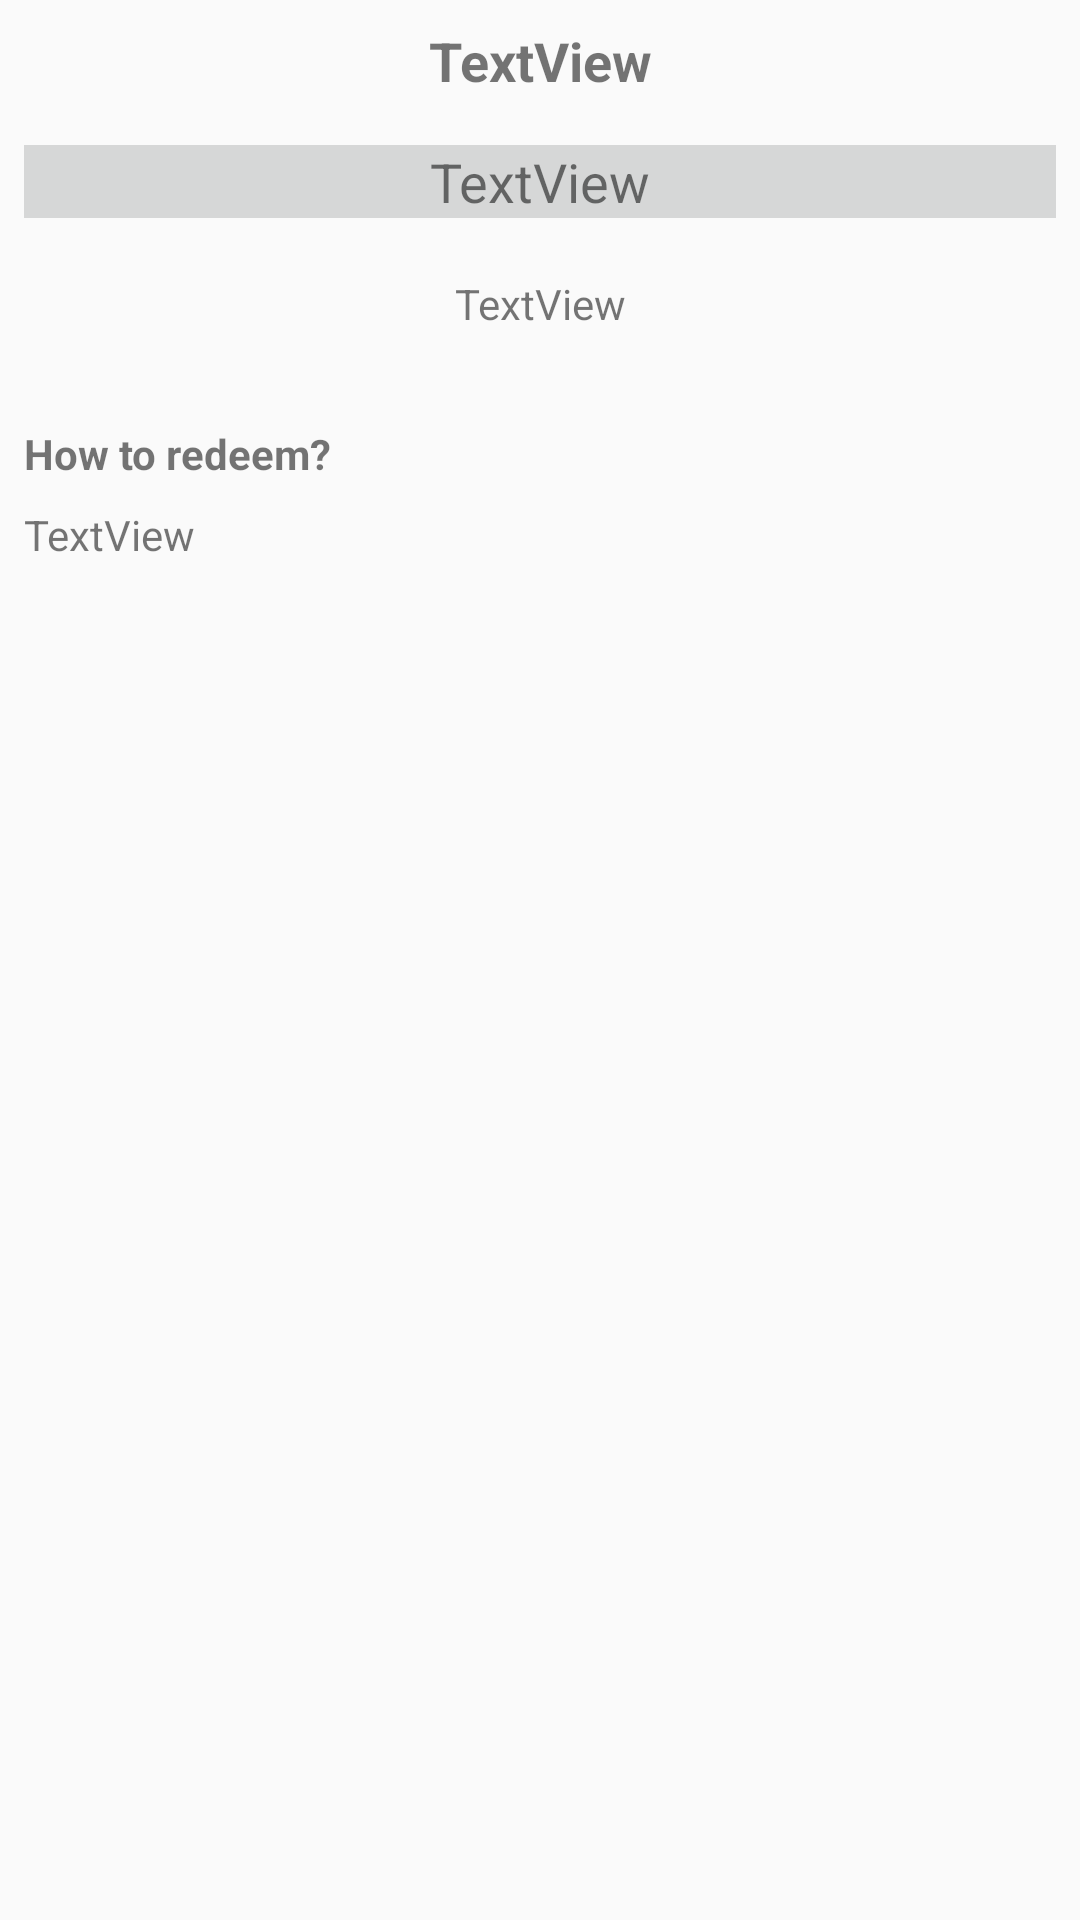

Here is an Android app screen rendered from its layout file. Give the layout XML and the strings, colors and styles it references.
<!-- AndroidManifest.xml: application theme AppTheme -->
<!-- res/layout/activity_purcahse_voucher_successful.xml -->
<?xml version="1.0" encoding="utf-8"?>
<android.support.constraint.ConstraintLayout xmlns:android="http://schemas.android.com/apk/res/android"
    xmlns:app="http://schemas.android.com/apk/res-auto"
    xmlns:tools="http://schemas.android.com/tools"
    android:layout_width="match_parent"
    android:layout_height="match_parent"
    tools:context="my.edu.tarc.assignment.PurcahseVoucherSuccessfulActivity">

    <ImageView
        android:id="@+id/imageViewVoucherLogo2"
        android:layout_width="match_parent"
        android:layout_height="wrap_content"
        android:layout_marginLeft="0dp"
        android:layout_marginRight="0dp"
        android:layout_marginTop="0dp"
        app:layout_constraintLeft_toLeftOf="parent"
        app:layout_constraintRight_toRightOf="parent"
        app:layout_constraintTop_toTopOf="parent"
        app:srcCompat="@drawable/logo_steam"
        app:layout_constraintHorizontal_bias="0.0" />

    <TextView
        android:id="@+id/textViewVoucherInfo"
        android:layout_width="match_parent"
        android:layout_height="wrap_content"
        android:layout_marginLeft="8dp"
        android:layout_marginRight="8dp"
        android:layout_marginTop="8dp"
        android:text="TextView"
        android:textAlignment="center"
        android:textSize="18sp"
        android:textStyle="bold"
        app:layout_constraintLeft_toLeftOf="parent"
        app:layout_constraintRight_toRightOf="parent"
        app:layout_constraintTop_toBottomOf="@+id/imageViewVoucherLogo2" />

    <TextView
        android:id="@+id/textViewVoucherCode"
        android:layout_width="match_parent"
        android:layout_height="wrap_content"
        android:layout_marginLeft="8dp"
        android:layout_marginRight="8dp"
        android:layout_marginTop="16dp"
        android:background="?android:attr/colorButtonNormal"
        android:text="TextView"
        android:textAlignment="center"
        android:textSize="18sp"
        app:layout_constraintLeft_toLeftOf="parent"
        app:layout_constraintRight_toRightOf="parent"
        app:layout_constraintTop_toBottomOf="@+id/textViewVoucherInfo"
        app:layout_constraintHorizontal_bias="0.0" />

    <TextView
        android:id="@+id/textViewVoucherExpiryDate"
        android:layout_width="match_parent"
        android:layout_height="wrap_content"
        android:layout_marginLeft="8dp"
        android:layout_marginRight="8dp"
        android:layout_marginTop="19dp"
        android:text="TextView"
        android:textAlignment="center"
        android:textSize="14sp"
        app:layout_constraintHorizontal_bias="0.0"
        app:layout_constraintLeft_toLeftOf="parent"
        app:layout_constraintRight_toRightOf="parent"
        app:layout_constraintTop_toBottomOf="@+id/textViewVoucherCode" />

    <TextView
        android:id="@+id/textView10"
        android:layout_width="match_parent"
        android:layout_height="wrap_content"
        android:layout_marginLeft="8dp"
        android:layout_marginRight="8dp"
        android:layout_marginTop="31dp"
        android:text="@string/message8"
        android:textStyle="bold"
        app:layout_constraintLeft_toLeftOf="parent"
        app:layout_constraintRight_toRightOf="parent"
        app:layout_constraintTop_toBottomOf="@+id/textViewVoucherExpiryDate" />

    <TextView
        android:id="@+id/textViewRedeemMethod"
        android:layout_width="match_parent"
        android:layout_height="wrap_content"
        android:layout_marginLeft="8dp"
        android:layout_marginRight="8dp"
        android:layout_marginTop="8dp"
        android:text="TextView"
        android:textAlignment="textStart"
        app:layout_constraintLeft_toLeftOf="parent"
        app:layout_constraintRight_toRightOf="parent"
        app:layout_constraintTop_toBottomOf="@+id/textView10" />
</android.support.constraint.ConstraintLayout>
<!-- resources referenced by this layout -->
<resources>
  <!-- drawable logo_steam: jpg bitmap (drawable, 10040 bytes) -->
  <string name="message8">How to redeem?</string>
  <style name="AppTheme" parent="Theme.AppCompat.Light.DarkActionBar">
          
          <item name="colorPrimary">@color/colorPrimary</item>
          <item name="colorPrimaryDark">@color/colorPrimaryDark</item>
          <item name="colorAccent">@color/colorAccent</item>
      </style>
  <!-- not gathered from this repository: default colours our renderer supplied (Android Studio template values) -->
  <color name="colorPrimary">#FF6200EE</color>
  <color name="colorPrimaryDark">#FF3700B3</color>
  <color name="colorAccent">#FF03DAC5</color>
</resources>
